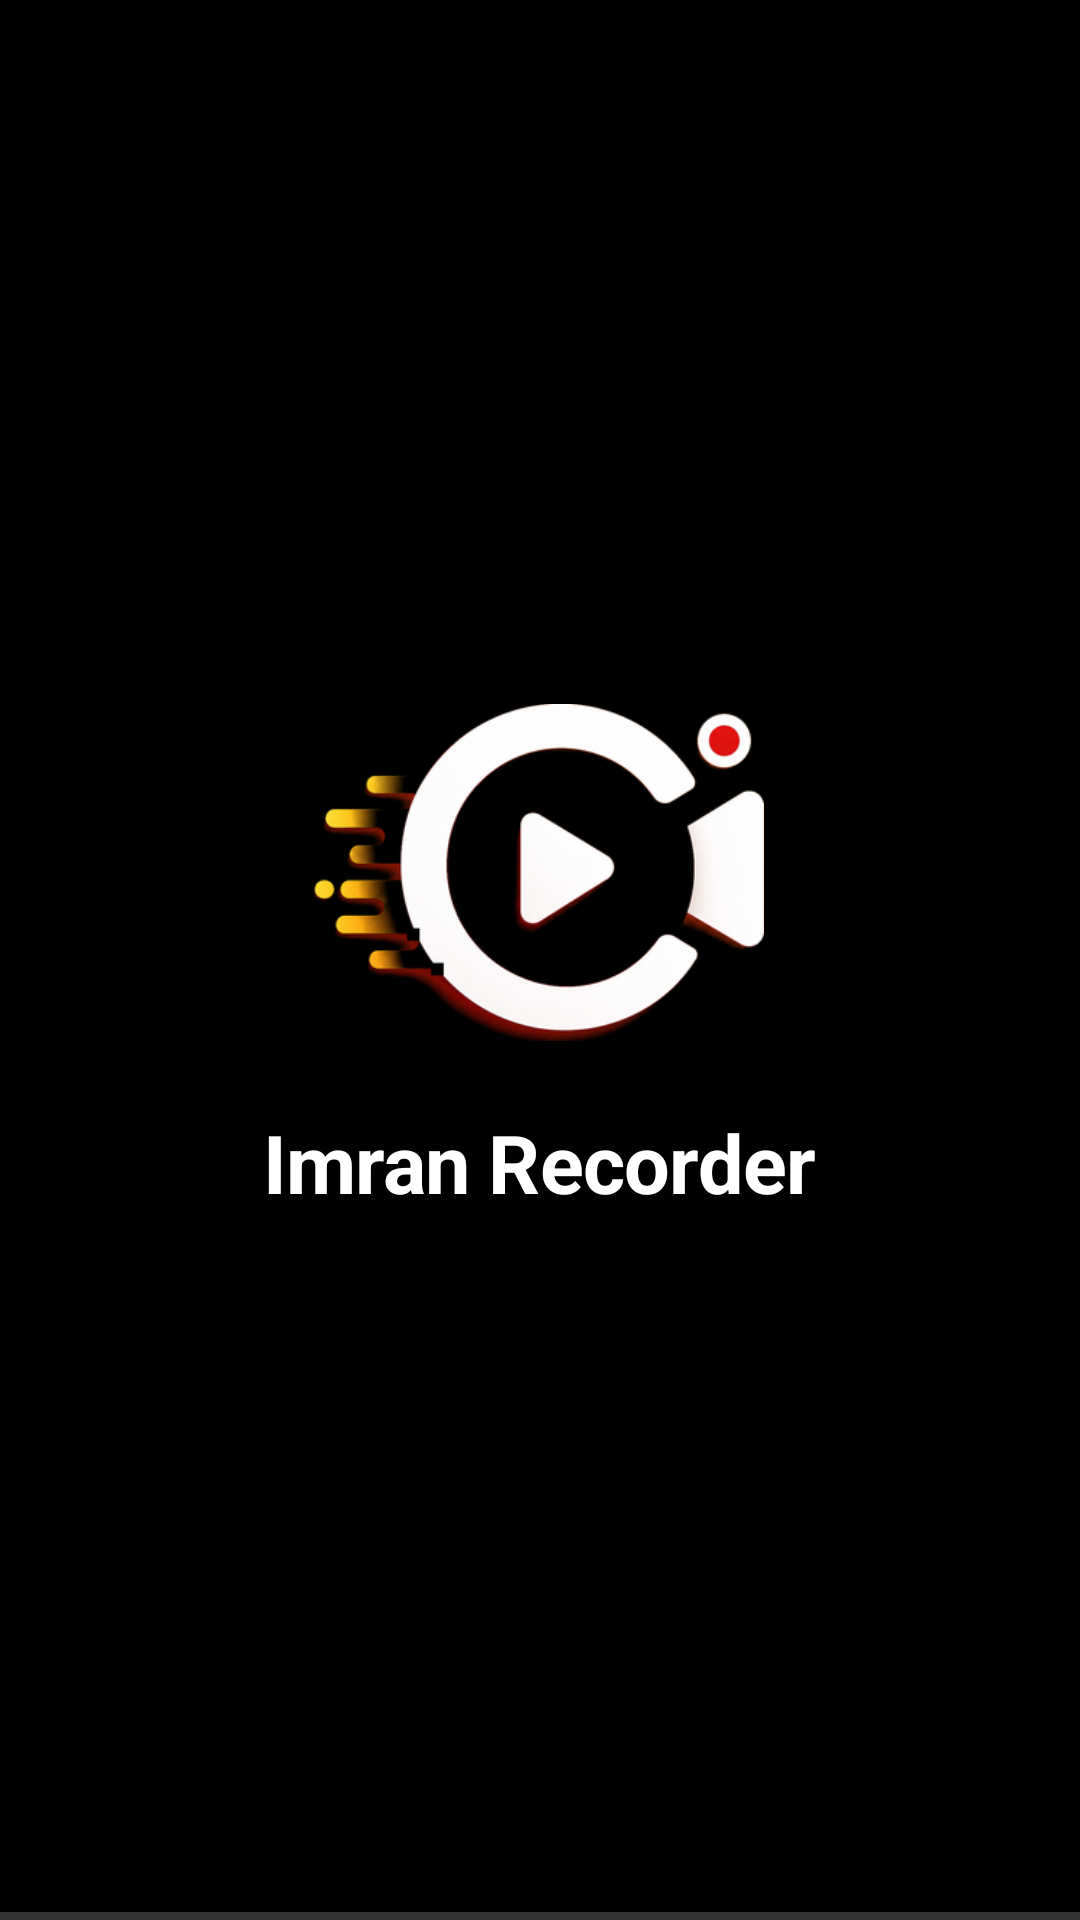

Here is an Android app screen rendered from its layout file. Give the layout XML and the strings, colors and styles it references.
<!-- AndroidManifest.xml: application theme Theme.Imran -->
<!-- res/layout/activity_splash.xml -->
<?xml version="1.0" encoding="utf-8"?>
<FrameLayout xmlns:android="http://schemas.android.com/apk/res/android"
    android:id="@+id/splashRoot"
    android:layout_width="match_parent"
    android:layout_height="match_parent"
    android:background="@color/black"
    android:clipChildren="true">

    
    <VideoView
        android:id="@+id/introVideo"
        android:layout_width="wrap_content"
        android:layout_height="wrap_content"
        android:layout_gravity="center"
        android:visibility="gone" />

    
    <LinearLayout
        android:id="@+id/splashMark"
        android:layout_width="wrap_content"
        android:layout_height="wrap_content"
        android:layout_gravity="center"
        android:orientation="vertical"
        android:gravity="center">

        <ImageView
            android:id="@+id/splashLogo"
            android:layout_width="150dp"
            android:layout_height="113dp"
            android:src="@drawable/logo_mark"
            android:contentDescription="@string/app_name"
            android:adjustViewBounds="true" />

        <TextView
            android:id="@+id/splashName"
            android:layout_width="wrap_content"
            android:layout_height="wrap_content"
            android:layout_marginTop="22dp"
            android:text="@string/app_name"
            android:textColor="@color/white"
            android:textSize="27sp"
            android:textStyle="bold"
            android:letterSpacing="-0.01" />
    </LinearLayout>

    
    <TextView
        android:id="@+id/splashTagline"
        android:layout_width="match_parent"
        android:layout_height="wrap_content"
        android:layout_gravity="bottom|center_horizontal"
        android:layout_marginBottom="72dp"
        android:alpha="0"
        android:gravity="center"
        android:paddingStart="40dp"
        android:paddingEnd="40dp"
        android:text="@string/tagline"
        android:textColor="@color/white"
        android:textSize="14sp"
        android:textStyle="bold"
        android:letterSpacing="0.06"
        android:shadowColor="#80000000"
        android:shadowRadius="8"
        android:shadowDx="0"
        android:shadowDy="2" />

    
    <View
        android:id="@+id/splashProgressTrack"
        android:layout_width="match_parent"
        android:layout_height="2.5dp"
        android:layout_gravity="bottom"
        android:background="#33FFFFFF" />

    <View
        android:id="@+id/splashProgress"
        android:layout_width="match_parent"
        android:layout_height="2.5dp"
        android:layout_gravity="bottom|start"
        android:background="@color/white"
        android:scaleX="0"
        android:transformPivotX="0dp" />

    <TextView
        android:id="@+id/splashSkip"
        android:layout_width="wrap_content"
        android:layout_height="38dp"
        android:layout_gravity="top|end"
        android:layout_marginTop="18dp"
        android:layout_marginEnd="16dp"
        android:alpha="0"
        android:background="@drawable/bg_skip_chip"
        android:gravity="center"
        android:paddingStart="18dp"
        android:paddingEnd="18dp"
        android:text="@string/skip"
        android:textColor="@color/white"
        android:textSize="13sp"
        android:textStyle="bold" />
</FrameLayout>
<!-- resources referenced by this layout -->
<resources>
  <color name="black">#000000</color>
  <color name="white">#FFFFFF</color>
  <!-- drawable bg_skip_chip (drawable) -->
  <?xml version="1.0" encoding="utf-8"?>
  <ripple xmlns:android="http://schemas.android.com/apk/res/android" android:color="#40FFFFFF">
      <item android:id="@android:id/mask">
          <shape android:shape="rectangle">
              <solid android:color="#FFFFFFFF" /><corners android:radius="19dp" />
          </shape>
      </item>
      <item>
          <shape android:shape="rectangle">
              <solid android:color="#59000000" />
              <corners android:radius="19dp" />
              <stroke android:width="1dp" android:color="#4DFFFFFF" />
          </shape>
      </item>
  </ripple>
  <string name="app_name">Imran Recorder</string>
  <string name="skip">Skip</string>
  <string name="tagline">Record everything on your screen</string>
  <color name="brand_500">#FF5A1F</color>
  <color name="brand_tint">#FFF1EA</color>
  <color name="brand_600">#F2400F</color>
  <color name="brand_end">#E8265F</color>
  <color name="surface">#FFFFFF</color>
  <color name="text_primary">#111417</color>
  <color name="text_secondary">#6B7280</color>
  <color name="bg">#FFFFFF</color>
  <color name="divider">#E8EAEE</color>
  <style name="Anim.Imran" parent="@android:style/Animation.Activity">
          <item name="android:activityOpenEnterAnimation">@anim/slide_in_right</item>
          <item name="android:activityOpenExitAnimation">@anim/slide_out_left</item>
          <item name="android:activityCloseEnterAnimation">@anim/slide_in_left</item>
          <item name="android:activityCloseExitAnimation">@anim/slide_out_right</item>
      </style>
  <style name="Theme.Imran.Dialog" parent="ThemeOverlay.Material3.MaterialAlertDialog">
          <item name="alertDialogStyle">@style/Imran.AlertDialog</item>
          <item name="materialAlertDialogTitleTextStyle">@style/Imran.DialogTitle</item>
          <item name="buttonBarPositiveButtonStyle">@style/Imran.DialogButton</item>
          <item name="buttonBarNegativeButtonStyle">@style/Imran.DialogButtonMuted</item>
          <item name="buttonBarNeutralButtonStyle">@style/Imran.DialogButtonMuted</item>
      </style>
  <style name="Imran.AlertDialog" parent="MaterialAlertDialog.Material3">
          <item name="shapeAppearanceOverlay">@style/Shape.Dialog</item>
          <item name="backgroundTint">@color/surface</item>
      </style>
  <style name="Imran.DialogTitle" parent="MaterialAlertDialog.Material3.Title.Text">
          <item name="android:textColor">@color/text_primary</item>
          <item name="android:textSize">21sp</item>
          <item name="android:textStyle">bold</item>
      </style>
  <style name="Imran.DialogButton" parent="Widget.Material3.Button">
          <item name="backgroundTint">@color/brand_500</item>
          <item name="android:textColor">@color/white</item>
          <item name="cornerRadius">22dp</item>
          <item name="android:minHeight">44dp</item>
          <item name="android:textAllCaps">false</item>
          <item name="android:textStyle">bold</item>
      </style>
  <style name="Imran.DialogButtonMuted" parent="Widget.Material3.Button.TextButton">
          <item name="android:textColor">@color/text_secondary</item>
          <item name="android:textAllCaps">false</item>
          <item name="android:textStyle">bold</item>
      </style>
  <style name="Shape.Dialog" parent="">
          <item name="cornerFamily">rounded</item>
          <item name="cornerSize">26dp</item>
      </style>
</resources>
